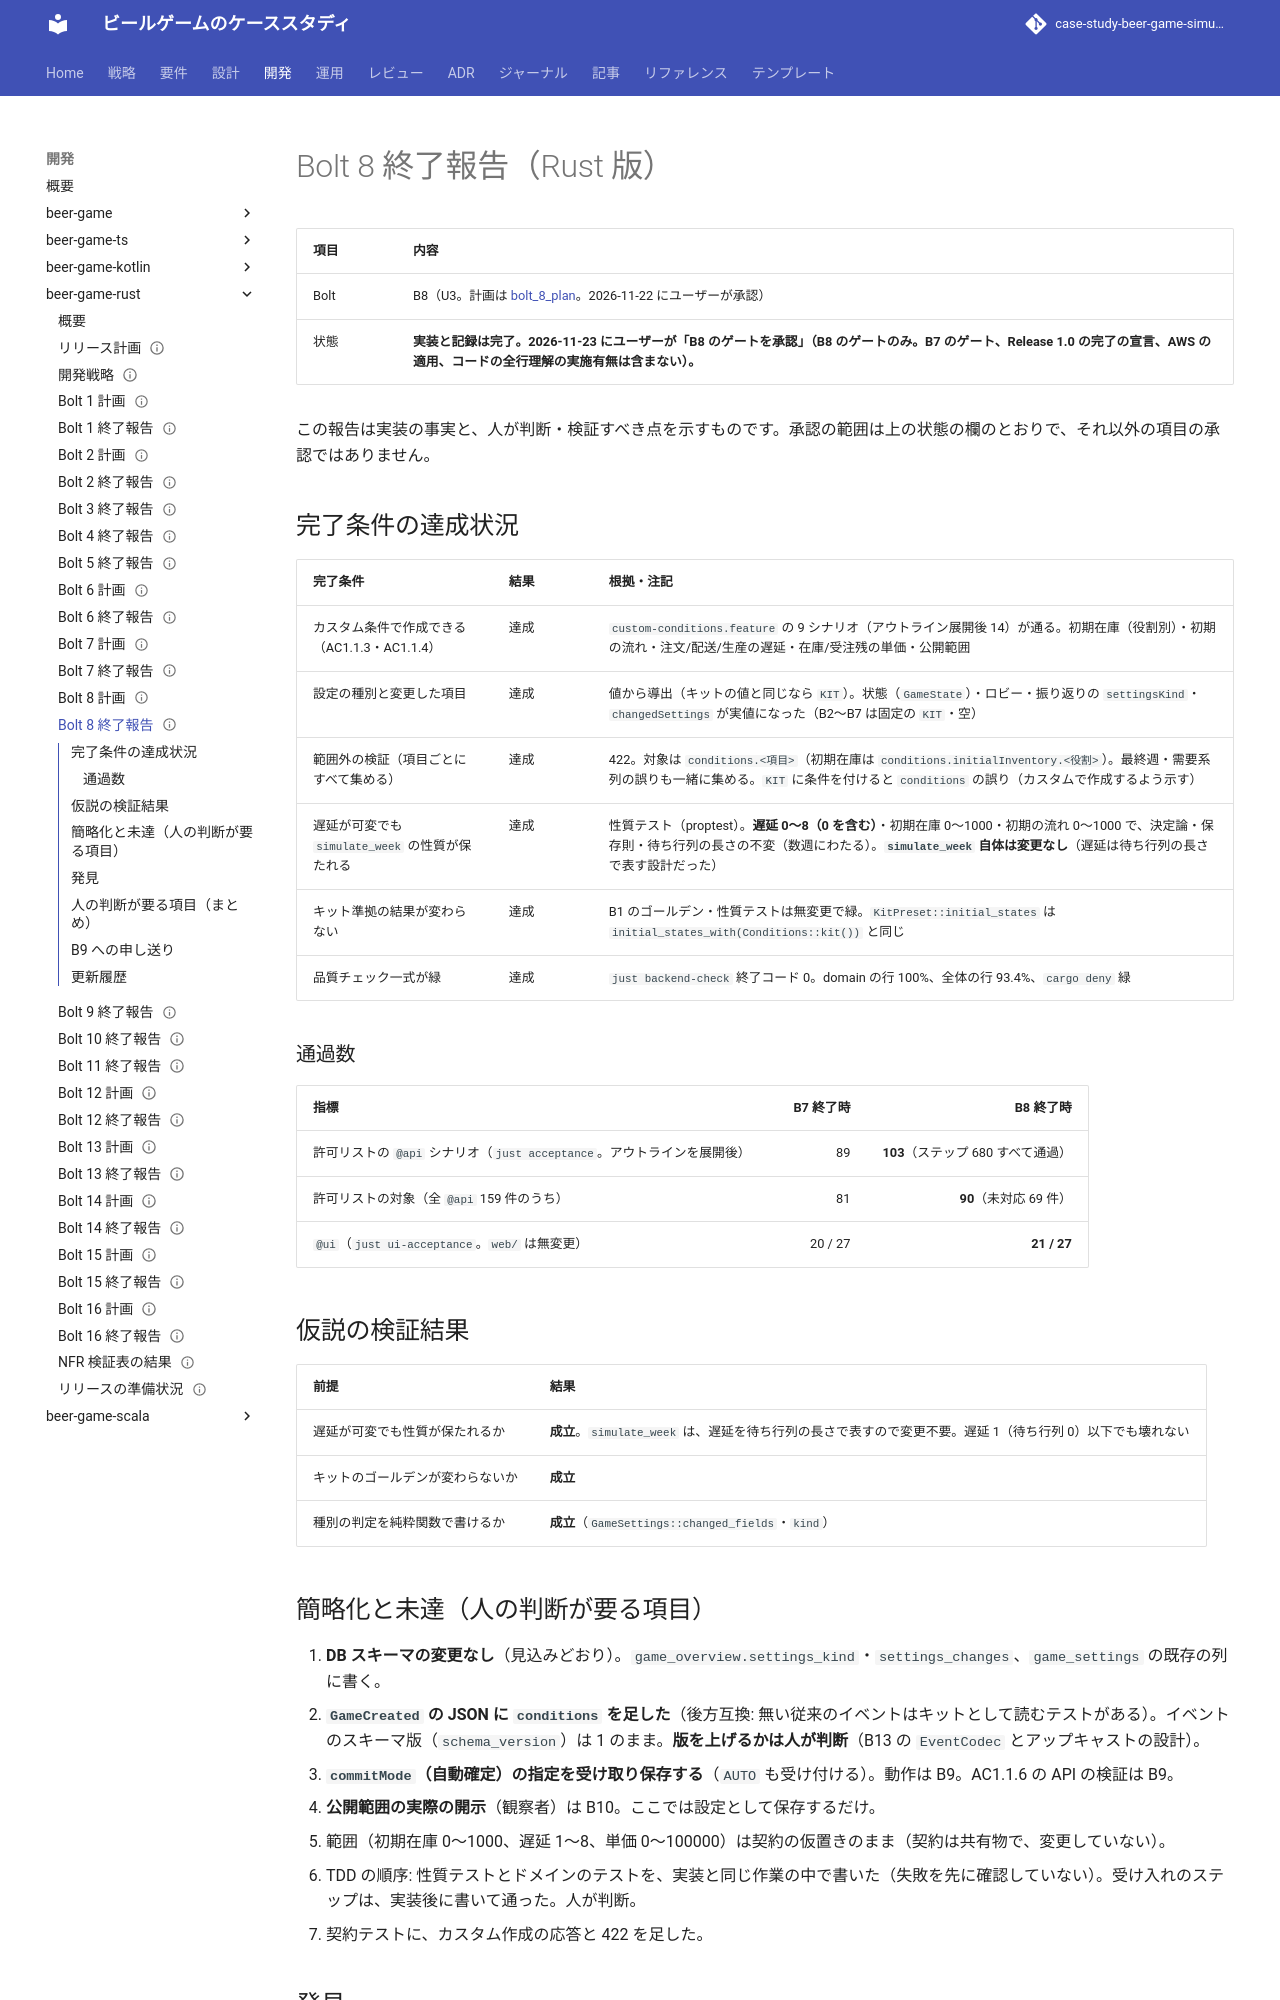

repository: k2works/case-study-beer-game-simulation · page: develop/development/beer-game-rust/bolt_8_report/index.html · generator: mkdocs

---
type: Reference
title: "Bolt 8 終了報告 - カスタム条件（Rust 版）"
description: "beer-game-rust の Bolt 8 の結果。初期在庫・遅延・費用単価・公開範囲のカスタム条件、設定の種別と変更した項目、可変の遅延の性質テスト。許可リストと @ui の通過数、簡略化、人の判断が要る項目、B9 への申し送り。"
tags: [report, plan]
status: draft
generated: { by: claude-code/claude-sonnet-5-5, at: 2026-11-22T00:00:00Z }
---

# Bolt 8 終了報告（Rust 版）

| 項目 | 内容 |
| :--- | :--- |
| Bolt | B8（U3。計画は [bolt_8_plan](./bolt_8_plan.md)。2026-11-22 にユーザーが承認） |
| 状態 | **実装と記録は完了。2026-11-23 にユーザーが「B8 のゲートを承認」（B8 のゲートのみ。B7 のゲート、Release 1.0 の完了の宣言、AWS の適用、コードの全行理解の実施有無は含まない）。** |

この報告は実装の事実と、人が判断・検証すべき点を示すものです。承認の範囲は上の状態の欄のとおりで、それ以外の項目の承認ではありません。

## 完了条件の達成状況

| 完了条件 | 結果 | 根拠・注記 |
| :--- | :--- | :--- |
| カスタム条件で作成できる（AC1.1.3・AC1.1.4） | 達成 | `custom-conditions.feature` の 9 シナリオ（アウトライン展開後 14）が通る。初期在庫（役割別）・初期の流れ・注文/配送/生産の遅延・在庫/受注残の単価・公開範囲 |
| 設定の種別と変更した項目 | 達成 | 値から導出（キットの値と同じなら `KIT`）。状態（`GameState`）・ロビー・振り返りの `settingsKind`・`changedSettings` が実値になった（B2〜B7 は固定の `KIT`・空） |
| 範囲外の検証（項目ごとにすべて集める） | 達成 | 422。対象は `conditions.<項目>`（初期在庫は `conditions.initialInventory.<役割>`）。最終週・需要系列の誤りも一緒に集める。`KIT` に条件を付けると `conditions` の誤り（カスタムで作成するよう示す） |
| 遅延が可変でも `simulate_week` の性質が保たれる | 達成 | 性質テスト（proptest）。**遅延 0〜8（0 を含む）**・初期在庫 0〜1000・初期の流れ 0〜1000 で、決定論・保存則・待ち行列の長さの不変（数週にわたる）。**`simulate_week` 自体は変更なし**（遅延は待ち行列の長さで表す設計だった） |
| キット準拠の結果が変わらない | 達成 | B1 のゴールデン・性質テストは無変更で緑。`KitPreset::initial_states` は `initial_states_with(Conditions::kit())` と同じ |
| 品質チェック一式が緑 | 達成 | `just backend-check` 終了コード 0。domain の行 100%、全体の行 93.4%、`cargo deny` 緑 |

### 通過数

| 指標 | B7 終了時 | B8 終了時 |
| :--- | ---: | ---: |
| 許可リストの `@api` シナリオ（`just acceptance`。アウトラインを展開後） | 89 | **103**（ステップ 680 すべて通過） |
| 許可リストの対象（全 `@api` 159 件のうち） | 81 | **90**（未対応 69 件） |
| `@ui`（`just ui-acceptance`。`web/` は無変更） | 20 / 27 | **21 / 27** |

## 仮説の検証結果

| 前提 | 結果 |
| :--- | :--- |
| 遅延が可変でも性質が保たれるか | **成立**。`simulate_week` は、遅延を待ち行列の長さで表すので変更不要。遅延 1（待ち行列 0）以下でも壊れない |
| キットのゴールデンが変わらないか | **成立** |
| 種別の判定を純粋関数で書けるか | **成立**（`GameSettings::changed_fields`・`kind`） |
